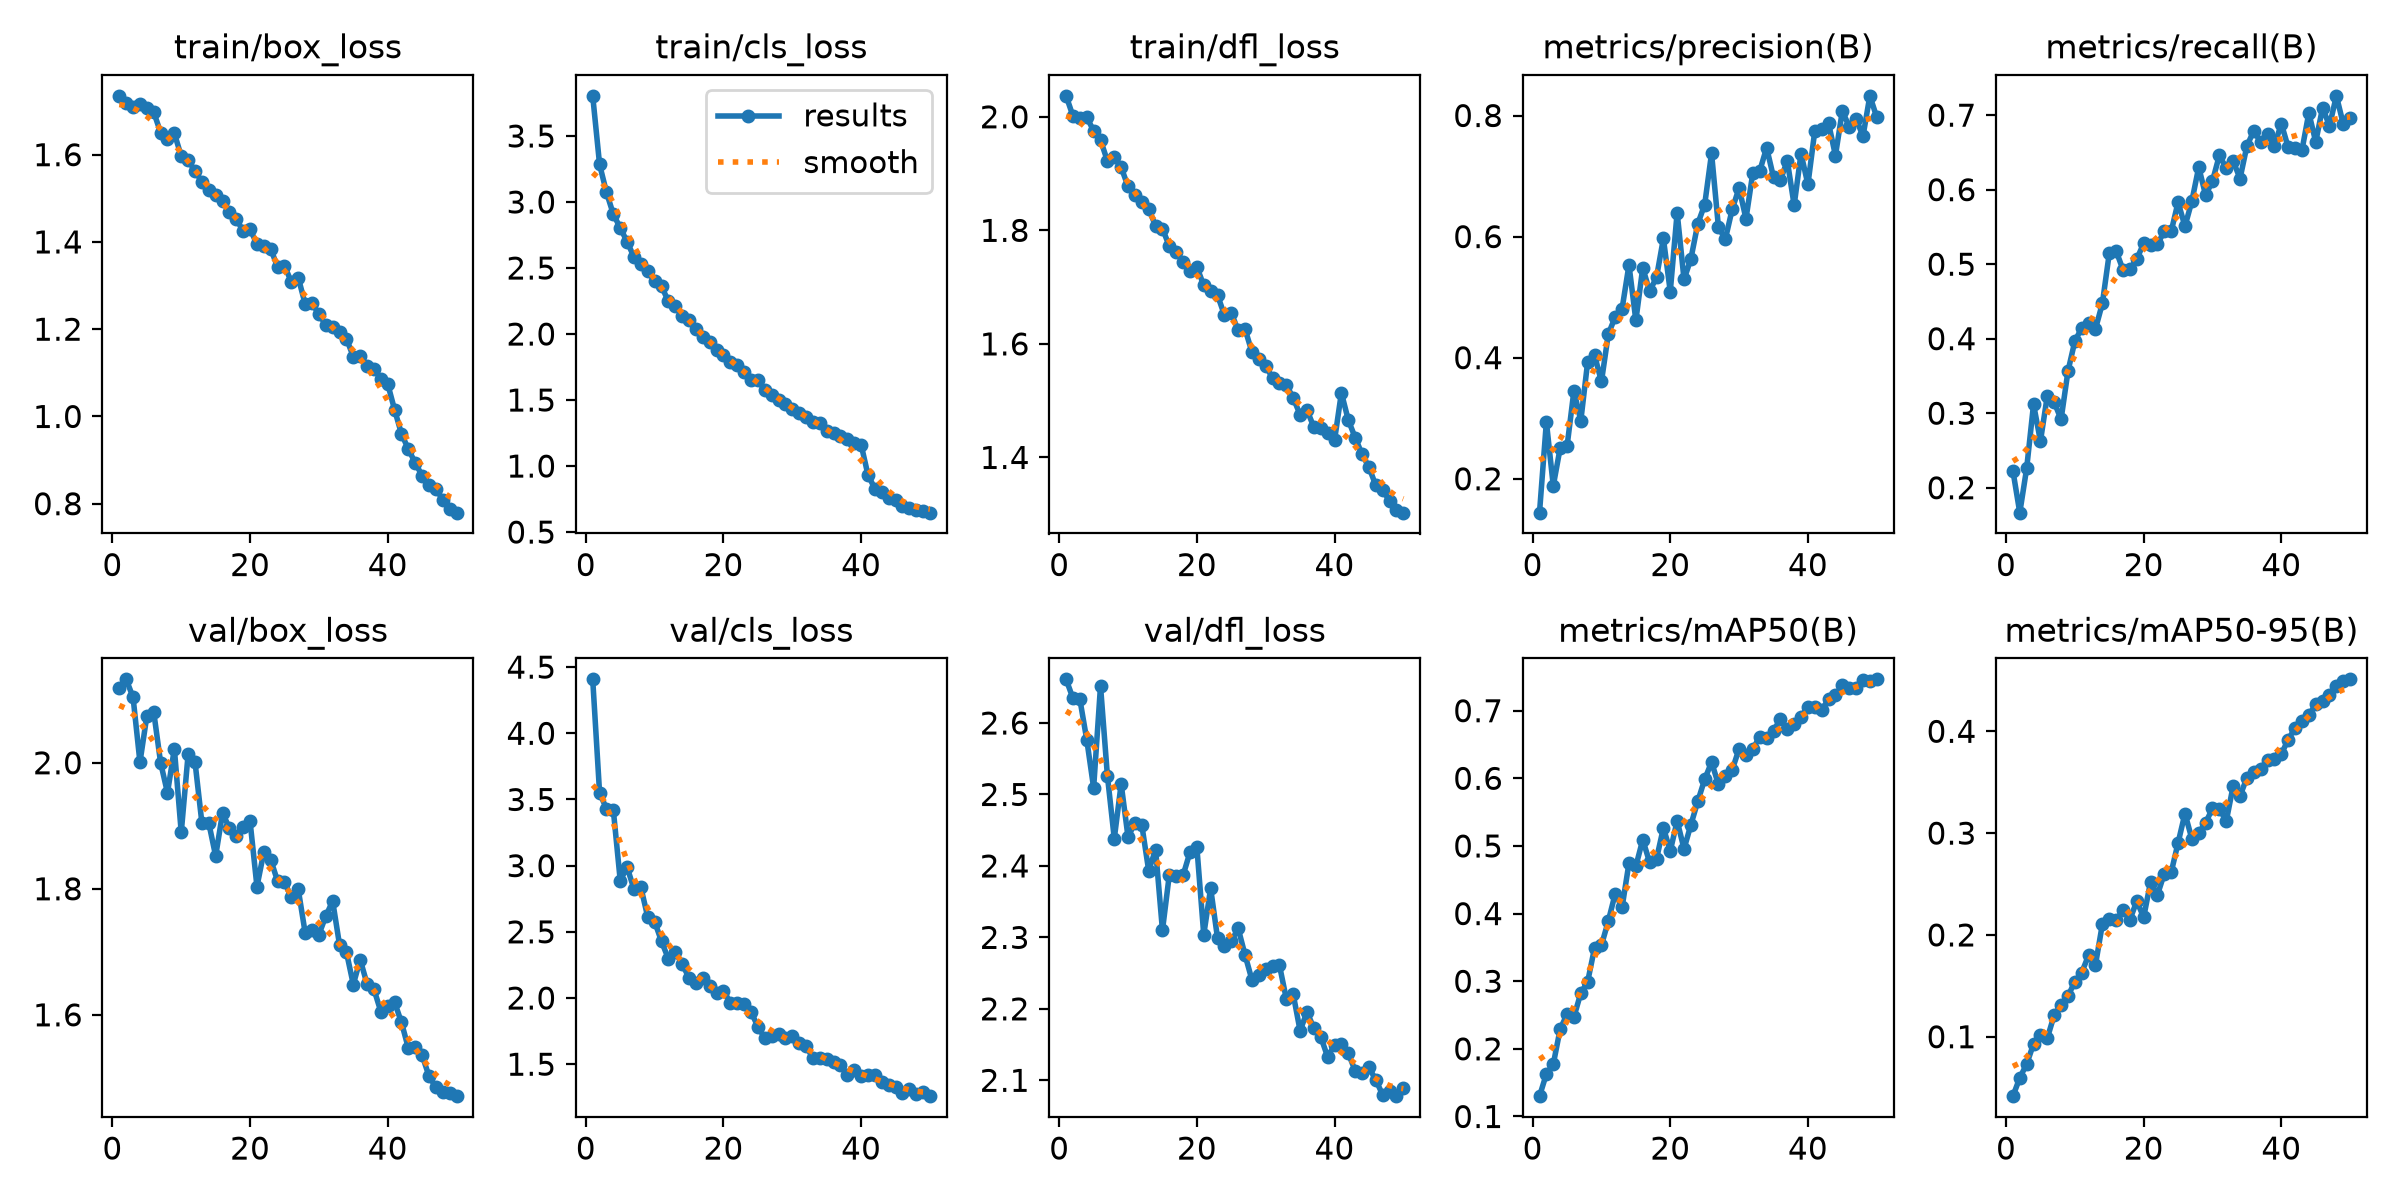

Data behind this chart, as committed beside it:
epoch, time, train/box_loss, train/cls_loss, train/dfl_loss, metrics/precision(B), metrics/recall(B), metrics/mAP50(B), metrics/mAP50-95(B), val/box_loss, val/cls_loss, val/dfl_loss, lr/pg0, lr/pg1, lr/pg2
1, 102.2, 1.735, 3.804, 2.037, 0.144, 0.2228, 0.13, 0.04162, 2.119, 4.408, 2.661, 0.0002763, 0.0002763, 0.0002763
2, 188.2, 1.717, 3.284, 2.001, 0.294, 0.1666, 0.1629, 0.05962, 2.132, 3.549, 2.634, 0.000543, 0.000543, 0.000543
3, 302.5, 1.71, 3.073, 1.999, 0.1883, 0.2261, 0.1772, 0.07317, 2.104, 3.43, 2.633, 0.0007987, 0.0007987, 0.0007987
4, 458.1, 1.716, 2.907, 1.999, 0.2507, 0.312, 0.2292, 0.09287, 2.001, 3.418, 2.577, 0.0007835, 0.0007835, 0.0007835
5, 495.6, 1.708, 2.804, 1.975, 0.2533, 0.2625, 0.2512, 0.1014, 2.074, 2.887, 2.509, 0.000767, 0.000767, 0.000767
6, 533.1, 1.698, 2.699, 1.959, 0.3453, 0.3235, 0.2472, 0.09872, 2.081, 2.988, 2.652, 0.0007505, 0.0007505, 0.0007505
7, 570.9, 1.651, 2.583, 1.922, 0.2957, 0.3148, 0.2824, 0.1211, 2, 2.823, 2.526, 0.000734, 0.000734, 0.000734
8, 608.7, 1.636, 2.533, 1.929, 0.3934, 0.2918, 0.2994, 0.1314, 1.952, 2.836, 2.438, 0.0007175, 0.0007175, 0.0007175
9, 646, 1.649, 2.477, 1.911, 0.404, 0.3564, 0.3493, 0.1397, 2.022, 2.611, 2.515, 0.0007011, 0.0007011, 0.0007011
10, 677.8, 1.596, 2.398, 1.877, 0.3607, 0.3966, 0.3532, 0.1542, 1.889, 2.577, 2.44, 0.0006846, 0.0006846, 0.0006846
11, 710.3, 1.587, 2.362, 1.863, 0.439, 0.4145, 0.3891, 0.163, 2.014, 2.428, 2.46, 0.0006681, 0.0006681, 0.0006681
12, 741.8, 1.563, 2.247, 1.85, 0.4672, 0.4211, 0.4293, 0.1801, 2.001, 2.295, 2.457, 0.0006516, 0.0006516, 0.0006516
13, 773.2, 1.537, 2.214, 1.838, 0.4809, 0.4131, 0.4094, 0.1708, 1.905, 2.35, 2.393, 0.0006351, 0.0006351, 0.0006351
14, 804.6, 1.52, 2.136, 1.808, 0.5532, 0.4474, 0.4747, 0.2106, 1.904, 2.255, 2.423, 0.0006186, 0.0006186, 0.0006186
15, 837.8, 1.507, 2.106, 1.803, 0.4615, 0.5144, 0.47, 0.2156, 1.852, 2.153, 2.31, 0.0006021, 0.0006021, 0.0006021
16, 886.4, 1.493, 2.039, 1.772, 0.5483, 0.5176, 0.5092, 0.2145, 1.92, 2.111, 2.388, 0.0005856, 0.0005856, 0.0005856
17, 941.5, 1.469, 1.977, 1.762, 0.5099, 0.4925, 0.4758, 0.2243, 1.896, 2.147, 2.385, 0.0005691, 0.0005691, 0.0005691
18, 992.5, 1.452, 1.941, 1.744, 0.5326, 0.4938, 0.4808, 0.215, 1.884, 2.089, 2.387, 0.0005526, 0.0005526, 0.0005526
19, 1039, 1.425, 1.878, 1.728, 0.5969, 0.5068, 0.5266, 0.2332, 1.898, 2.04, 2.419, 0.0005361, 0.0005361, 0.0005361
20, 1087, 1.43, 1.84, 1.735, 0.5092, 0.528, 0.4926, 0.2172, 1.907, 2.054, 2.426, 0.0005196, 0.0005196, 0.0005196
21, 1138, 1.395, 1.787, 1.703, 0.6397, 0.5262, 0.537, 0.2521, 1.804, 1.964, 2.304, 0.0005031, 0.0005031, 0.0005031
22, 1188, 1.39, 1.764, 1.693, 0.5292, 0.5266, 0.4956, 0.2393, 1.858, 1.96, 2.369, 0.0004866, 0.0004866, 0.0004866
23, 1237, 1.384, 1.713, 1.686, 0.5635, 0.5443, 0.5315, 0.2603, 1.846, 1.958, 2.299, 0.0004701, 0.0004701, 0.0004701
24, 1288, 1.342, 1.655, 1.651, 0.6213, 0.544, 0.5661, 0.2615, 1.812, 1.895, 2.288, 0.0004537, 0.0004537, 0.0004537
25, 1339, 1.345, 1.652, 1.654, 0.6527, 0.5832, 0.5984, 0.2904, 1.811, 1.784, 2.294, 0.0004372, 0.0004372, 0.0004372
26, 1388, 1.309, 1.575, 1.624, 0.7376, 0.5508, 0.624, 0.3192, 1.786, 1.697, 2.313, 0.0004207, 0.0004207, 0.0004207
27, 1432, 1.318, 1.539, 1.626, 0.6155, 0.5845, 0.5909, 0.2944, 1.799, 1.715, 2.275, 0.0004042, 0.0004042, 0.0004042
28, 1488, 1.258, 1.504, 1.586, 0.5957, 0.6301, 0.6034, 0.3004, 1.731, 1.726, 2.241, 0.0003877, 0.0003877, 0.0003877
29, 1533, 1.26, 1.469, 1.573, 0.6452, 0.5926, 0.6125, 0.31, 1.734, 1.701, 2.248, 0.0003712, 0.0003712, 0.0003712
30, 1585, 1.234, 1.434, 1.561, 0.6801, 0.6116, 0.6436, 0.3244, 1.727, 1.715, 2.256, 0.0003547, 0.0003547, 0.0003547
31, 1637, 1.21, 1.404, 1.54, 0.6295, 0.6461, 0.6351, 0.324, 1.756, 1.66, 2.259, 0.0003382, 0.0003382, 0.0003382
32, 1683, 1.206, 1.371, 1.531, 0.7056, 0.6287, 0.6433, 0.3118, 1.781, 1.634, 2.261, 0.0003217, 0.0003217, 0.0003217
33, 1735, 1.193, 1.331, 1.528, 0.7084, 0.6386, 0.6618, 0.3462, 1.711, 1.547, 2.214, 0.0003052, 0.0003052, 0.0003052
34, 1777, 1.178, 1.326, 1.505, 0.7467, 0.6149, 0.6595, 0.3365, 1.7, 1.545, 2.22, 0.0002887, 0.0002887, 0.0002887
35, 1813, 1.137, 1.268, 1.475, 0.6981, 0.6587, 0.6705, 0.3543, 1.648, 1.538, 2.169, 0.0002722, 0.0002722, 0.0002722
36, 1847, 1.138, 1.247, 1.483, 0.6927, 0.6789, 0.6873, 0.3603, 1.688, 1.518, 2.196, 0.0002557, 0.0002557, 0.0002557
37, 1882, 1.116, 1.23, 1.453, 0.7256, 0.6638, 0.6722, 0.3633, 1.649, 1.496, 2.173, 0.0002392, 0.0002392, 0.0002392
38, 1919, 1.108, 1.205, 1.452, 0.6518, 0.6753, 0.6801, 0.3723, 1.64, 1.419, 2.161, 0.0002227, 0.0002227, 0.0002227
39, 1957, 1.087, 1.172, 1.443, 0.7371, 0.6589, 0.6913, 0.3726, 1.605, 1.456, 2.133, 0.0002063, 0.0002063, 0.0002063
40, 1993, 1.075, 1.163, 1.43, 0.6861, 0.6887, 0.7055, 0.3776, 1.613, 1.41, 2.15, 0.0001898, 0.0001898, 0.0001898
41, 2062, 1.015, 0.9317, 1.514, 0.7746, 0.6568, 0.7059, 0.3918, 1.62, 1.415, 2.15, 0.0001733, 0.0001733, 0.0001733
42, 2091, 0.9601, 0.8286, 1.466, 0.7772, 0.6556, 0.7006, 0.4032, 1.588, 1.417, 2.138, 0.0001568, 0.0001568, 0.0001568
43, 2122, 0.925, 0.804, 1.435, 0.7872, 0.653, 0.7174, 0.4105, 1.547, 1.367, 2.114, 0.0001403, 0.0001403, 0.0001403
44, 2155, 0.8937, 0.7611, 1.406, 0.7339, 0.703, 0.7226, 0.4159, 1.549, 1.343, 2.11, 0.0001238, 0.0001238, 0.0001238
45, 2186, 0.8641, 0.739, 1.383, 0.8076, 0.6641, 0.7379, 0.4264, 1.536, 1.331, 2.118, 0.0001073, 0.0001073, 0.0001073
46, 2217, 0.8435, 0.6978, 1.351, 0.7814, 0.7101, 0.7343, 0.4301, 1.503, 1.281, 2.101, 9.0797e-05, 9.0797e-05, 9.0797e-05
47, 2249, 0.8339, 0.6849, 1.343, 0.795, 0.6855, 0.7341, 0.4355, 1.485, 1.311, 2.08, 7.43036e-05, 7.43036e-05, 7.43036e-05
48, 2280, 0.8095, 0.6637, 1.323, 0.7657, 0.7259, 0.7461, 0.4444, 1.477, 1.273, 2.085, 5.78102e-05, 5.78102e-05, 5.78102e-05
49, 2313, 0.7869, 0.6579, 1.307, 0.8325, 0.6883, 0.7433, 0.4497, 1.476, 1.289, 2.078, 4.13168e-05, 4.13168e-05, 4.13168e-05
50, 2344, 0.7795, 0.6468, 1.303, 0.7972, 0.6968, 0.7464, 0.4511, 1.471, 1.258, 2.09, 2.48234e-05, 2.48234e-05, 2.48234e-05
